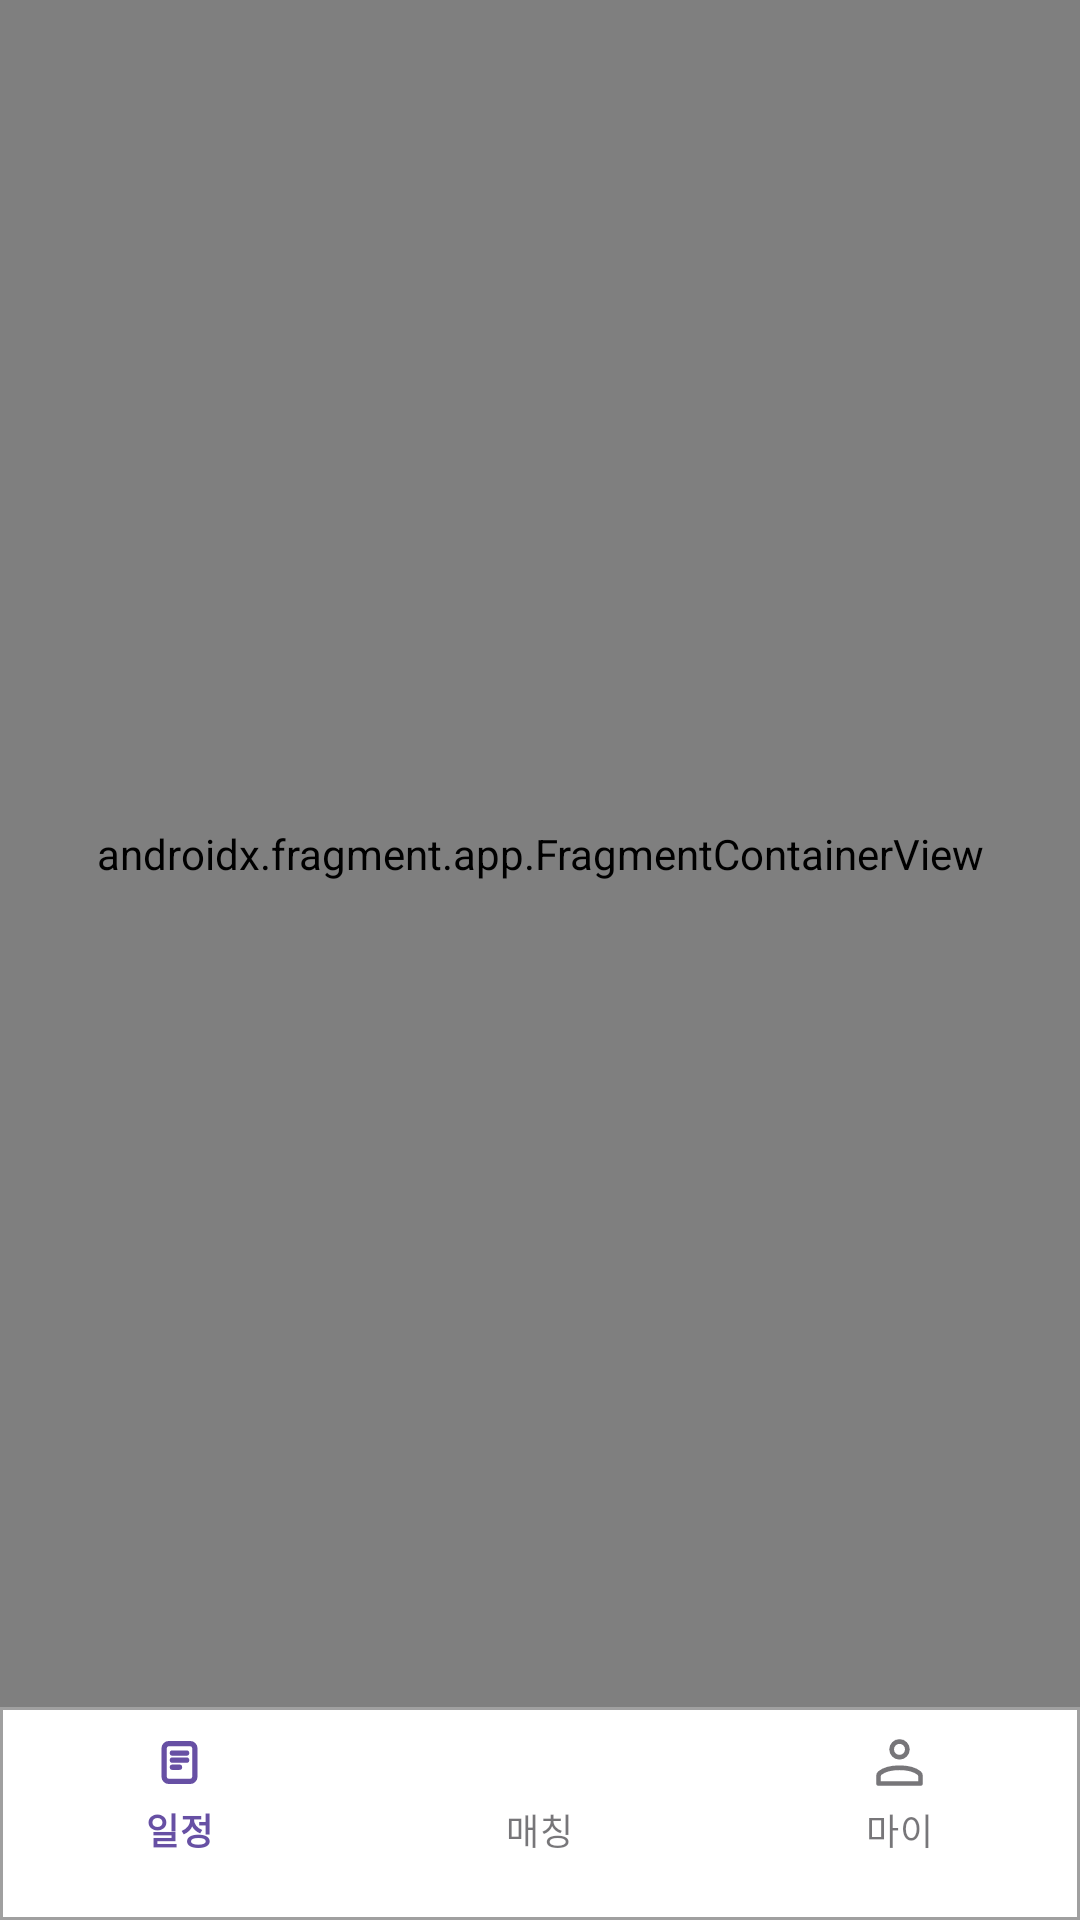

Produce the Android XML layout that renders to this screen, including the resource entries it uses.
<!-- AndroidManifest.xml: application theme Theme.GDGC -->
<!-- res/layout/activity_main.xml -->
<?xml version="1.0" encoding="utf-8"?>
<androidx.constraintlayout.widget.ConstraintLayout xmlns:android="http://schemas.android.com/apk/res/android"
    xmlns:app="http://schemas.android.com/apk/res-auto"
    xmlns:tools="http://schemas.android.com/tools"
    android:id="@+id/main"
    android:layout_width="match_parent"
    android:layout_height="match_parent"
    tools:context=".MainActivity">

    <androidx.fragment.app.FragmentContainerView
        android:id="@+id/fcv_main"
        android:name="androidx.navigation.fragment.NavHostFragment"
        android:layout_width="0dp"
        android:layout_height="0dp"
        app:defaultNavHost="true"
        app:layout_constraintBottom_toTopOf="@id/bnv_main"
        app:layout_constraintEnd_toEndOf="parent"
        app:layout_constraintStart_toStartOf="parent"
        app:layout_constraintTop_toTopOf="parent"
        app:navGraph="@navigation/nav_graph" />

    <com.google.android.material.bottomnavigation.BottomNavigationView
        android:id="@+id/bnv_main"
        style="@style/BottomNavigationStyle"
        android:layout_width="0dp"
        android:layout_height="wrap_content"
        android:background="@drawable/bg_bottom_nav"
        android:paddingBottom="15dp"
        app:itemRippleColor="@null"
        app:labelVisibilityMode="labeled"
        app:layout_constraintBottom_toBottomOf="parent"
        app:layout_constraintEnd_toEndOf="parent"
        app:layout_constraintStart_toStartOf="parent"
        app:menu="@menu/menu" />

</androidx.constraintlayout.widget.ConstraintLayout>
<!-- resources referenced by this layout -->
<resources>
  <!-- drawable bg_bottom_nav (drawable) -->
  <?xml version="1.0" encoding="utf-8"?>
  <shape xmlns:android="http://schemas.android.com/apk/res/android"
      android:shape="rectangle">
      <solid android:color="@android:color/white" />
      <stroke
          android:width="1dp"
          android:color="#A0A0A0" />
  </shape>
  <style name="BottomNavigationStyle" parent="Widget.MaterialComponents.BottomNavigationView">
          <item name="itemHorizontalTranslationEnabled">false</item>
          <item name="itemIconSize">21dp</item>
          <item name="itemTextAppearanceActive">@style/BottomNavTextStyle</item>
          <item name="itemTextAppearanceInactive">@style/BottomNavTextStyle</item>
      </style>
  <style name="Theme.GDGC" parent="Base.Theme.GDGC" />
  <style name="BottomNavTextStyle" parent="TextAppearance.MaterialComponents.Caption">
          <item name="android:paddingTop">0dp</item>
          <item name="android:paddingBottom">0dp</item>
      </style>
  <style name="Base.Theme.GDGC" parent="Theme.Material3.DayNight.NoActionBar">
          
          
      </style>
</resources>
